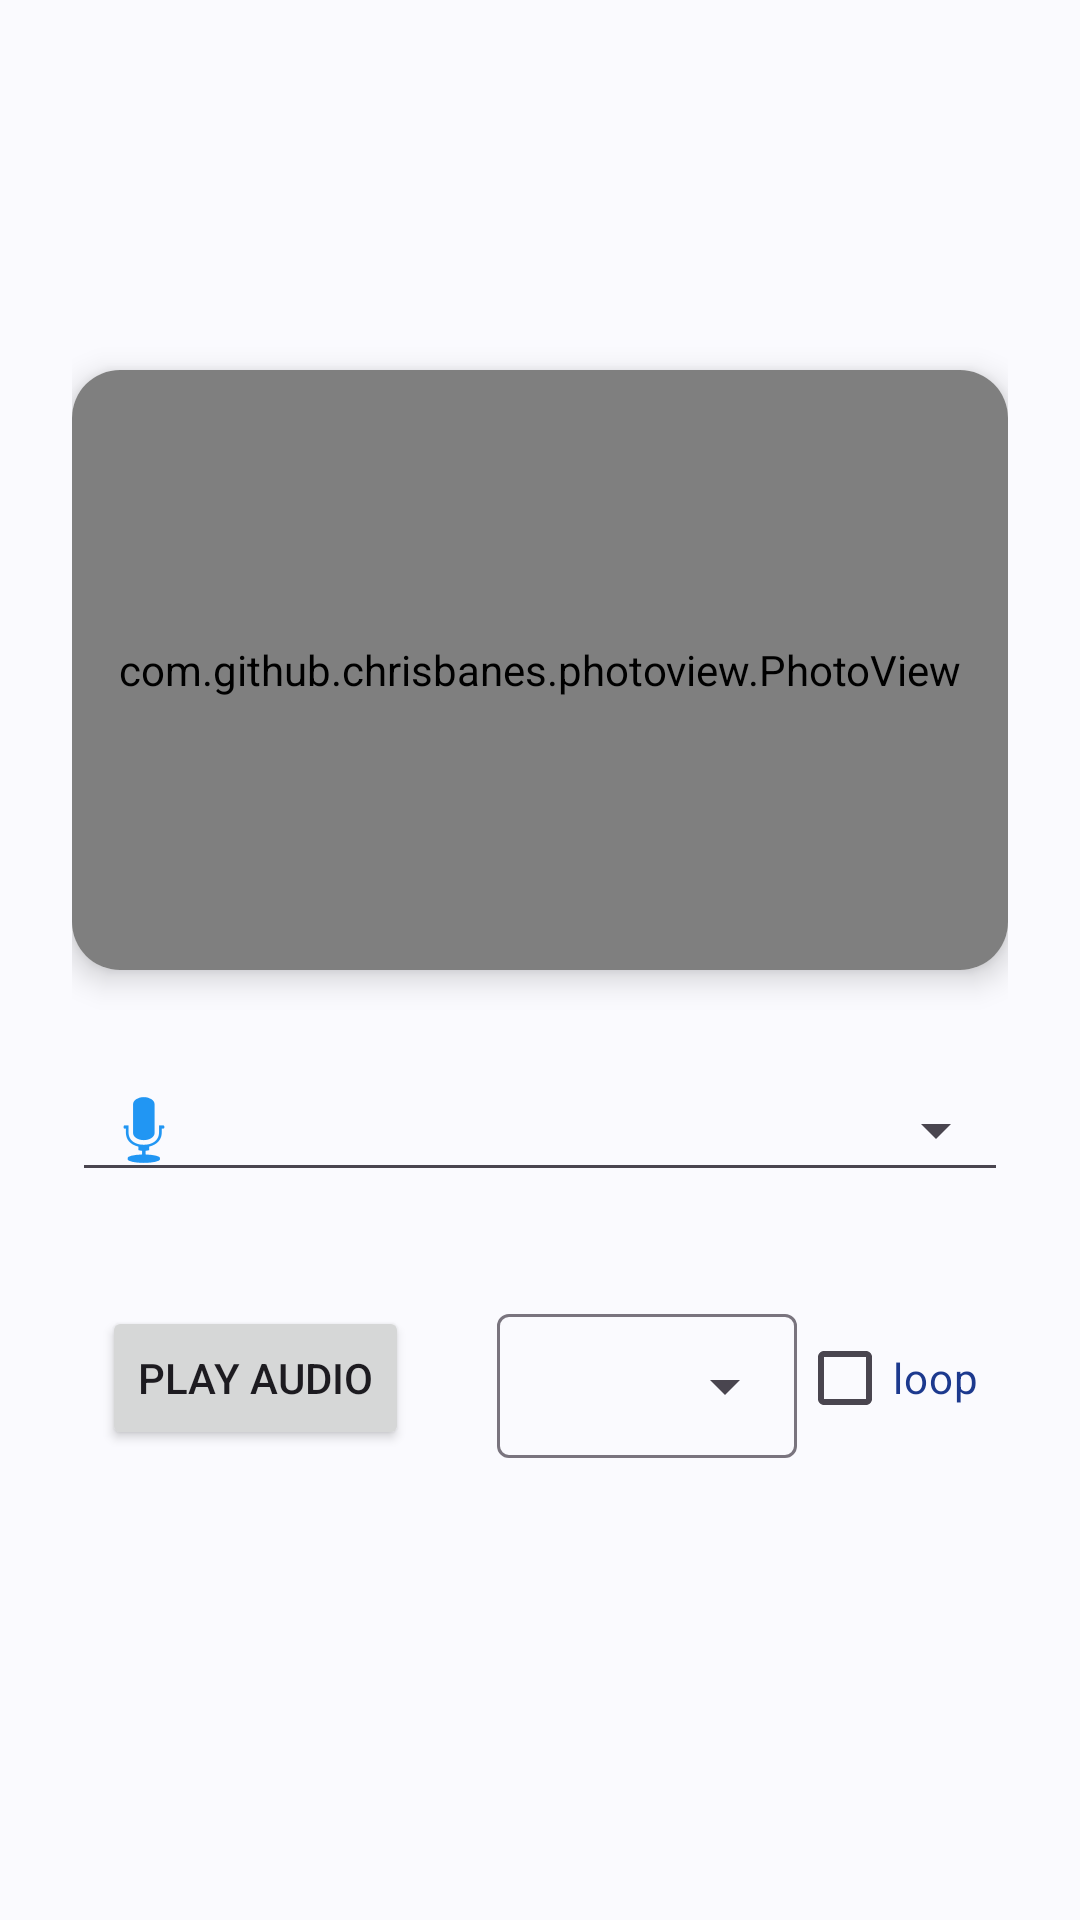

Here is an Android app screen rendered from its layout file. Give the layout XML and the strings, colors and styles it references.
<!-- AndroidManifest.xml: application theme Theme.QuranWords -->
<!-- res/layout/fragment_detail.xml -->
<?xml version="1.0" encoding="utf-8"?>
<androidx.constraintlayout.widget.ConstraintLayout xmlns:android="http://schemas.android.com/apk/res/android"
    xmlns:app="http://schemas.android.com/apk/res-auto"
    android:layout_width="match_parent"
    android:layout_height="match_parent"
    android:padding="24dp">

    
    <TextView
        android:id="@+id/detailWordTextView"
        android:layout_width="wrap_content"
        android:layout_height="wrap_content"
        android:layout_marginTop="20dp"
        android:textColor="#000000"
        android:textSize="48sp"
        android:lineSpacingExtra="8dp"
        android:fontFamily="@font/amiriregular"
        app:layout_constraintEnd_toEndOf="parent"
        app:layout_constraintStart_toStartOf="parent"
        app:layout_constraintTop_toTopOf="parent" />

    
    <androidx.cardview.widget.CardView
        android:id="@+id/imageCardView"
        android:layout_width="0dp"
        android:layout_height="200dp"
        android:layout_marginTop="15dp"
        android:background="#F5F5F5"
        app:cardCornerRadius="16dp"
        app:cardElevation="6dp"
        app:cardPreventCornerOverlap="false"
        app:layout_constraintTop_toBottomOf="@id/detailWordTextView"
        app:layout_constraintStart_toStartOf="parent"
        app:layout_constraintEnd_toEndOf="parent">

        <com.github.chrisbanes.photoview.PhotoView
            android:id="@+id/detailImageView"
            android:layout_width="match_parent"
            android:layout_height="match_parent"
            android:scaleType="fitStart"
            android:background="#FFFFFF" />

    </androidx.cardview.widget.CardView>


    <com.google.android.material.textfield.TextInputLayout
        android:id="@+id/reciterDropdownLayout"
        android:layout_width="0dp"
        android:layout_height="wrap_content"
        android:layout_marginTop="24dp"
        app:boxBackgroundMode="outline"
        app:endIconMode="dropdown_menu"
        app:startIconDrawable="@android:drawable/ic_btn_speak_now"
        app:startIconTint="@color/primary"
        android:theme="@style/Theme.Material3.DayNight.NoActionBar"
        app:layout_constraintTop_toBottomOf="@id/imageCardView"
        app:layout_constraintStart_toStartOf="parent"
        app:layout_constraintEnd_toEndOf="parent">

        <com.google.android.material.textfield.MaterialAutoCompleteTextView
            android:id="@+id/reciterDropdown"
            android:layout_width="match_parent"
            android:layout_height="wrap_content"
            android:inputType="none"
            android:focusable="false"
            android:popupBackground="@color/surface"
            android:textColor="@color/primary"/>

    </com.google.android.material.textfield.TextInputLayout>

    
    <androidx.constraintlayout.widget.ConstraintLayout
        android:id="@+id/controllerLayout"
        android:layout_width="match_parent"
        android:layout_height="wrap_content"
        android:layout_marginTop="32dp"
        android:layout_marginHorizontal="10dp"
        android:orientation="horizontal"
        app:layout_constraintEnd_toEndOf="parent"
        app:layout_constraintStart_toStartOf="parent"
        app:layout_constraintTop_toBottomOf="@id/reciterDropdownLayout" >

        <Button
            android:id="@+id/playAudioButton"
            android:layout_width="wrap_content"
            android:layout_height="wrap_content"
            android:text="Play Audio"
            app:layout_constraintStart_toStartOf="parent"
            app:layout_constraintTop_toTopOf="parent"
            app:layout_constraintBottom_toBottomOf="parent"/>

        <com.google.android.material.textfield.TextInputLayout
            android:layout_width="100dp"
            android:layout_height="wrap_content"
            style="@style/Widget.Material3.TextInputLayout.OutlinedBox.ExposedDropdownMenu"
            app:boxStrokeWidth="1dp"
            app:boxStrokeWidthFocused="1dp"
            app:layout_constraintEnd_toStartOf="@+id/playLoop"
            app:layout_constraintTop_toTopOf="parent"
            app:layout_constraintBottom_toBottomOf="parent">

            <AutoCompleteTextView
                android:id="@+id/playbackSpeedDropdown"
                android:layout_width="match_parent"
                android:layout_height="48dp"
                android:paddingStart="8dp"
                android:paddingEnd="8dp"
                android:gravity="center"
                android:textSize="14sp"
                android:inputType="none"/>

        </com.google.android.material.textfield.TextInputLayout>


        <CheckBox
            android:id="@+id/playLoop"
            android:layout_width="wrap_content"
            android:layout_height="wrap_content"
            android:text="loop"
            android:textColor="@color/textColor"
            app:layout_constraintEnd_toEndOf="parent"
            app:layout_constraintTop_toTopOf="parent"
            app:layout_constraintBottom_toBottomOf="parent"/>
    </androidx.constraintlayout.widget.ConstraintLayout>

</androidx.constraintlayout.widget.ConstraintLayout>
<!-- resources referenced by this layout -->
<resources>
  <color name="primary">#2196F3</color>
  <color name="surface">#FAFAFE</color>
  <color name="textColor">#1C398E</color>
  <style name="Theme.QuranWords" parent="Theme.Material3.DayNight.NoActionBar">
          <item name="colorPrimary">@color/primary</item>
          <item name="colorOnPrimary">@color/on_primary</item>
          <item name="colorPrimaryContainer">@color/primary_container</item>
          <item name="colorOnPrimaryContainer">@color/on_primary_container</item>
  
          <item name="colorSecondary">@color/secondary</item>
          <item name="colorOnSecondary">@color/on_secondary</item>
  
          <item name="android:windowBackground">@color/background</item>
          <item name="colorSurface">@color/surface</item>
      </style>
  <color name="on_primary">#FFFFFF</color>
  <color name="primary_container">#D2E4FF</color>
  <color name="on_primary_container">#001D36</color>
  <color name="secondary">#535F70</color>
  <color name="on_secondary">#FFFFFF</color>
  <color name="background">#FAFAFE</color>
</resources>
